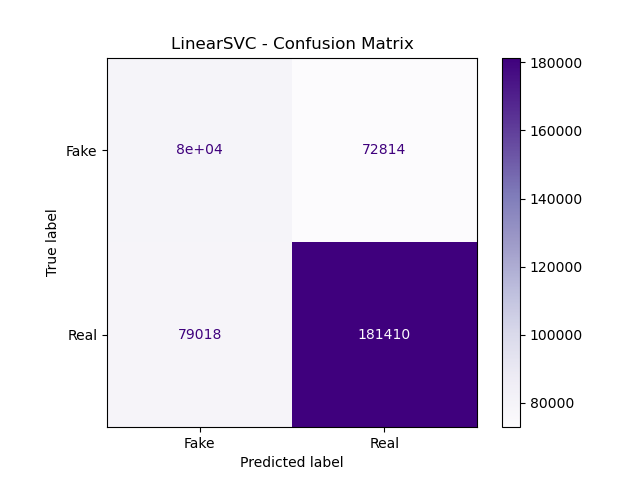

The table this chart was drawn from, first rows:
, Pred Neg, Pred Pos
Actual Neg, 79503, 72814
Actual Pos, 79018, 181410
